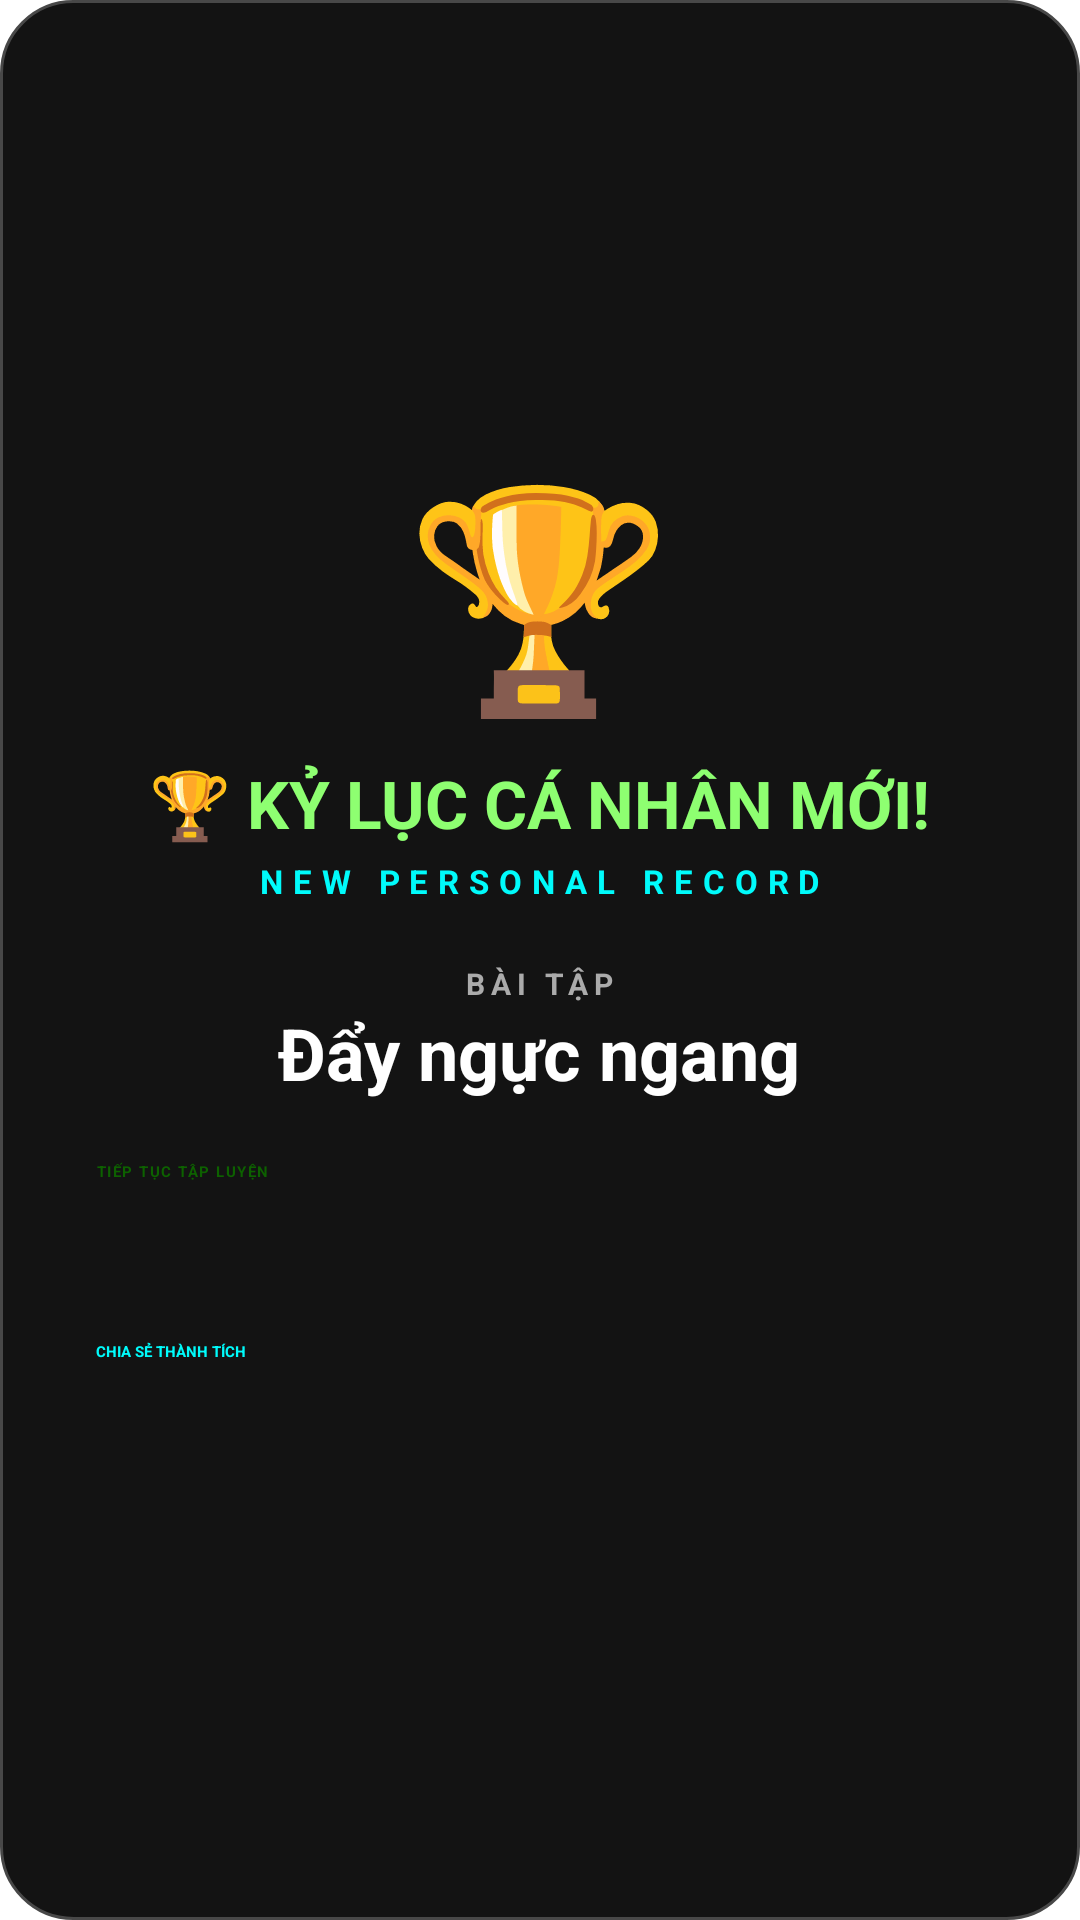

Produce the Android XML layout that renders to this screen, including the resource entries it uses.
<!-- AndroidManifest.xml: application theme Theme.Music_app -->
<!-- res/layout/dialog_pr_celebration.xml -->
<?xml version="1.0" encoding="utf-8"?>
<LinearLayout
    xmlns:android="http://schemas.android.com/apk/res/android"
    xmlns:app="http://schemas.android.com/apk/res-auto"
    android:layout_width="match_parent"
    android:layout_height="wrap_content"
    android:orientation="vertical"
    android:padding="32dp"
    android:background="@drawable/bg_dialog"
    android:gravity="center">


    <TextView
        android:layout_width="wrap_content"
        android:layout_height="wrap_content"
        android:text="🏆"
        android:textSize="72sp"
        android:layout_gravity="center_horizontal"
        android:layout_marginBottom="8dp" />

    <TextView
        android:id="@+id/tv_pr_label"
        android:layout_width="wrap_content"
        android:layout_height="wrap_content"
        android:text="🏆 KỶ LỤC CÁ NHÂN MỚI!"
        android:textColor="@color/primary"
        android:textSize="22sp"
        android:textStyle="bold"
        android:gravity="center"
        android:layout_marginBottom="4dp" />

    <TextView
        android:id="@+id/tv_sub_label"
        android:layout_width="wrap_content"
        android:layout_height="wrap_content"
        android:text="NEW PERSONAL RECORD"
        android:textColor="@color/secondary"
        android:textSize="11sp"
        android:textStyle="bold"
        android:letterSpacing="0.3"
        android:layout_marginBottom="20dp" />

    <TextView
        android:layout_width="wrap_content"
        android:layout_height="wrap_content"
        android:text="BÀI TẬP"
        android:textColor="@color/on_surface_variant"
        android:textSize="10sp"
        android:textStyle="bold"
        android:letterSpacing="0.2" />

    <TextView
        android:id="@+id/tv_exercise_name"
        android:layout_width="wrap_content"
        android:layout_height="wrap_content"
        android:text="Đẩy ngực ngang"
        android:textColor="@color/on_surface"
        android:textSize="24sp"
        android:textStyle="bold"
        android:layout_marginBottom="20dp" />

    <Button
        android:id="@+id/btn_continue"
        style="@style/Widget.Kinetic.Button.Primary"
        android:layout_width="match_parent"
        android:layout_height="52dp"
        android:text="Tiếp tục tập luyện"
        android:layout_marginBottom="8dp" />

    <Button
        android:id="@+id/btn_share"
        style="@style/Widget.Kinetic.Button.Secondary"
        android:layout_width="match_parent"
        android:layout_height="44dp"
        android:text="Chia sẻ thành tích" />

</LinearLayout>
<!-- resources referenced by this layout -->
<resources>
  <color name="on_surface">#FFFFFF</color>
  <color name="on_surface_variant">#ABABAB</color>
  <color name="primary">#8EFF71</color>
  <color name="secondary">#00FBFB</color>
  <!-- drawable bg_dialog (drawable) -->
  <?xml version="1.0" encoding="utf-8"?>
  <shape xmlns:android="http://schemas.android.com/apk/res/android"
      android:shape="rectangle">
      <solid android:color="@color/surface_container_low" />
      <corners android:radius="24dp" />
      <stroke android:width="1dp" android:color="@color/outline_variant" />
  </shape>
  <style name="Widget.Kinetic.Button.Primary" parent="Widget.MaterialComponents.Button">
          <item name="android:backgroundTint">@color/primary</item>
          <item name="android:textColor">@color/on_primary</item>
          <item name="android:textAllCaps">true</item>
          <item name="android:textStyle">bold</item>
          <item name="android:letterSpacing">0.1</item>
          <item name="cornerRadius">12dp</item>
          <item name="elevation">0dp</item>
      </style>
  <style name="Widget.Kinetic.Button.Secondary" parent="Widget.MaterialComponents.Button.OutlinedButton">
          <item name="android:textColor">@color/secondary</item>
          <item name="strokeColor">@color/outline_variant</item>
          <item name="cornerRadius">12dp</item>
          <item name="android:textAllCaps">true</item>
          <item name="android:textStyle">bold</item>
      </style>
  <color name="surface_container_low">#131313</color>
  <color name="outline_variant">#484848</color>
  <color name="on_primary">#0D6100</color>
</resources>
